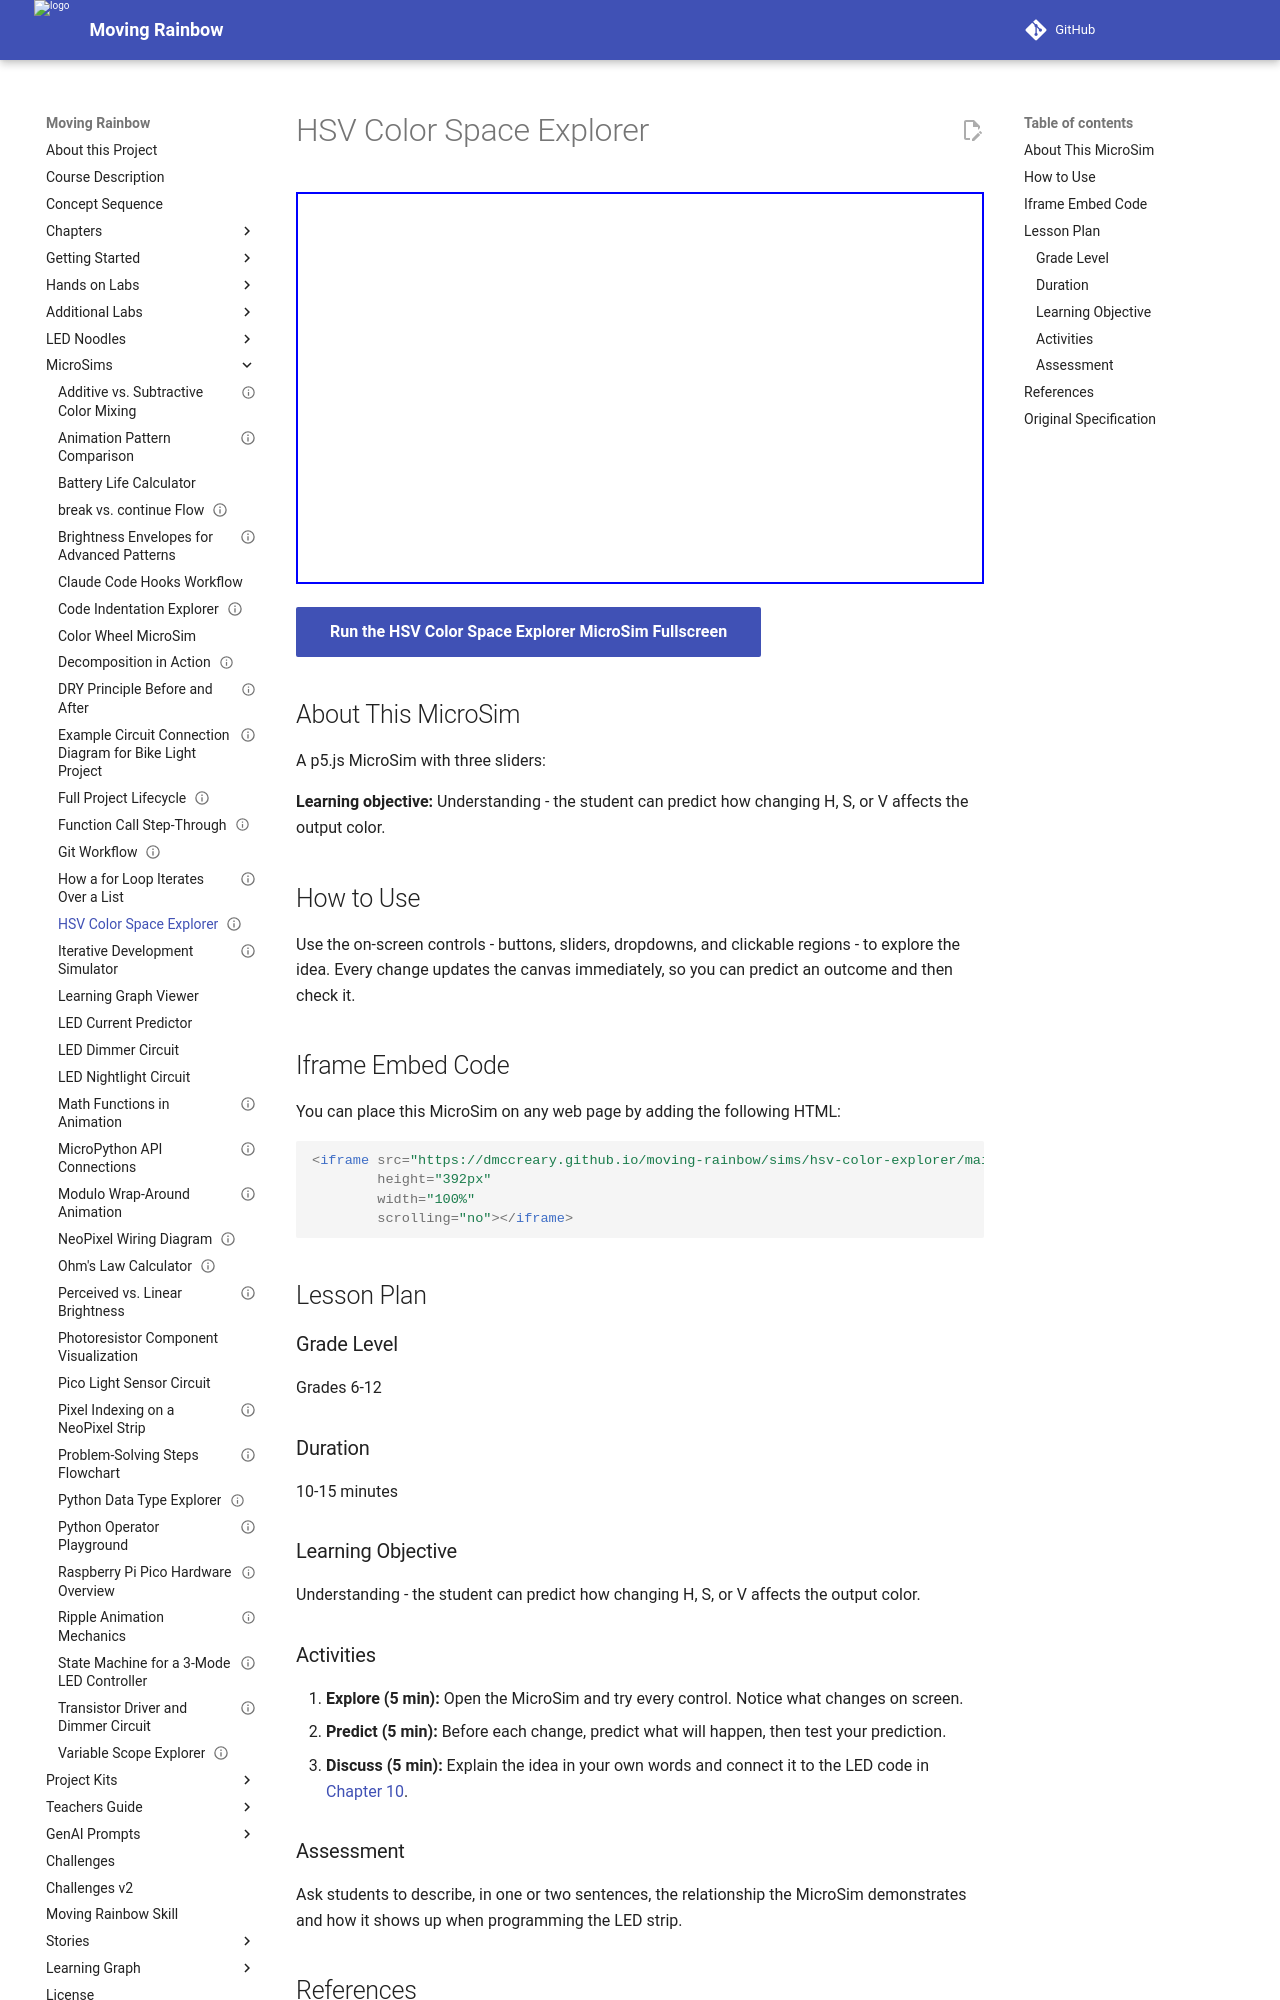

repository: dmccreary/moving-rainbow · page: sims/hsv-color-explorer/index.html · generator: mkdocs

---
title: HSV Color Space Explorer
description: Understanding - the student can predict how changing H, S, or V affects the output color.
image: /sims/hsv-color-explorer/hsv-color-explorer.png
og:image: /sims/hsv-color-explorer/hsv-color-explorer.png
twitter:image: /sims/hsv-color-explorer/hsv-color-explorer.png
social:
   cards: false
library: p5.js
status: implemented
---

# HSV Color Space Explorer

<iframe src="main.html" width="100%" height="392px" scrolling="no"></iframe>

[Run the HSV Color Space Explorer MicroSim Fullscreen](./main.html){ .md-button .md-button--primary }

## About This MicroSim

A p5.js MicroSim with three sliders:

**Learning objective:** Understanding - the student can predict how changing H, S, or V affects the output color.

## How to Use

Use the on-screen controls - buttons, sliders, dropdowns, and clickable regions - to explore the idea. Every change updates the canvas immediately, so you can predict an outcome and then check it.

## Iframe Embed Code

You can place this MicroSim on any web page by adding the following HTML:

```html
<iframe src="https://dmccreary.github.io/moving-rainbow/sims/hsv-color-explorer/main.html"
        height="392px"
        width="100%"
        scrolling="no"></iframe>
```

## Lesson Plan

### Grade Level
Grades 6-12

### Duration
10-15 minutes

### Learning Objective
Understanding - the student can predict how changing H, S, or V affects the output color.

### Activities

1. **Explore (5 min):** Open the MicroSim and try every control. Notice what changes on screen.
2. **Predict (5 min):** Before each change, predict what will happen, then test your prediction.
3. **Discuss (5 min):** Explain the idea in your own words and connect it to the LED code in [Chapter 10](../../chapters/10-advanced-color-theory/index.md).

### Assessment
Ask students to describe, in one or two sentences, the relationship the MicroSim demonstrates and how it shows up when programming the LED strip.

## References

1. [Chapter 10: Advanced Color Theory — HSV, Gamma Correction, and Color Palettes](../../chapters/10-advanced-color-theory/index.md) - the chapter where this MicroSim is used.
2. [Moving Rainbow Intelligent Textbook](https://dmccreary.github.io/moving-rainbow/) - the full course this MicroSim belongs to.
3. [MicroSims Reference](https://dmccreary.github.io/microsims/) - the standards behind these interactive simulations.
